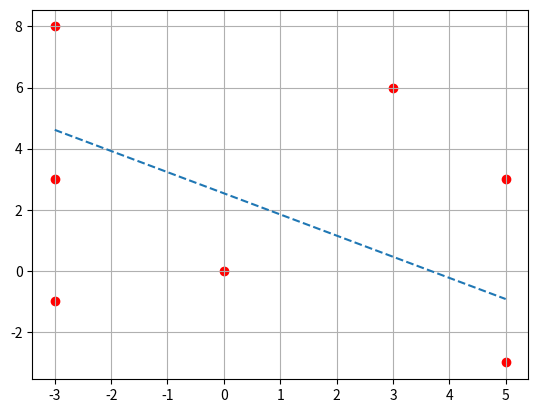

This chart was generated by the following Python code:
import numpy as np
import matplotlib.pyplot as plt

# тестовая выборка
x_test = [(5, -3), (-3, 8), (3, 6), (0, 0), (5, 3), (-3, -1), (-3, 3)]

A = np.array([[-5, 1], [8, 1]]) # матрица системы для расчета w
b_ = np.array([6, -3]) # столбец свободных членов

k, b = np.linalg.solve(A, b_) # коэффициенты k и b прямой

w2 = 13 # домножим на 13, чтобы избавиться от дробей
w1 = -k * w2
w0 = -b * w2
w = np.array([w0, w1, w2], dtype=int)
print(f'w = {w}')

# матрица признаков (дополняем первой единицей для параметра w0)
X = np.array([[1, *x_i] for x_i in x_test])
# функция sign из numpy, преобразуем в обычный список
predict = np.sign(X @ w).tolist()
print(f'Классы: {predict}')

# построение графика
x_scatter = [x_i[0] for x_i in x_test]
y_scatter = [x_j[1] for x_j in x_test]
x_plot = np.arange(min(x_scatter), max(x_scatter) + 1)
plt.scatter(x_scatter, y_scatter, c='r')
plt.plot(x_plot, k * x_plot + b, linestyle='--')

plt.grid()
plt.show()
